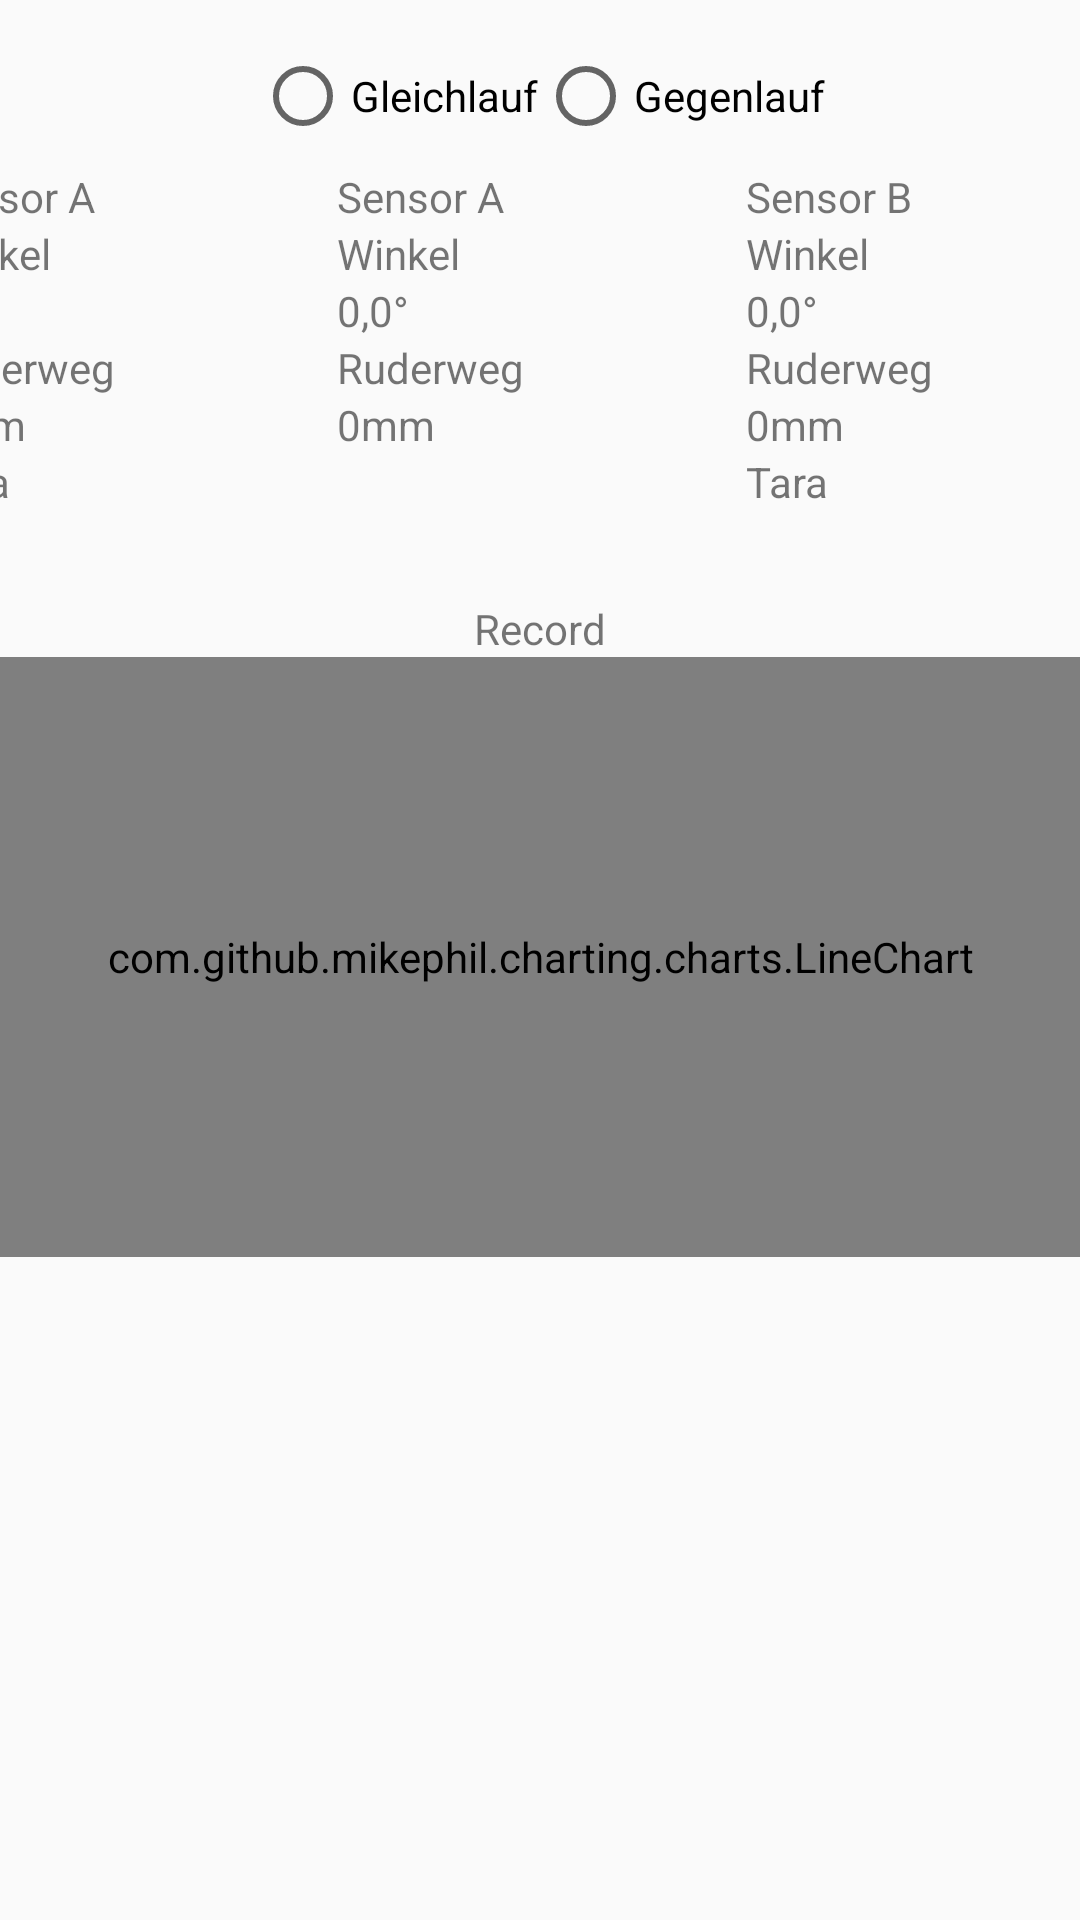

Write the Android layout XML for this screen, with the resource values it uses.
<!-- AndroidManifest.xml: application theme AppTheme -->
<!-- res/layout/fragment_rudder.xml -->
<?xml version="1.0" encoding="utf-8"?>
<androidx.constraintlayout.widget.ConstraintLayout xmlns:android="http://schemas.android.com/apk/res/android"
    xmlns:app="http://schemas.android.com/apk/res-auto"
    xmlns:tools="http://schemas.android.com/tools"
    android:layout_width="match_parent"
    android:layout_height="match_parent">

    <RadioGroup
        android:id="@+id/rudder_rg_type"
        android:layout_width="wrap_content"
        android:layout_height="wrap_content"
        android:layout_gravity="center"
        android:layout_marginTop="16dp"
        android:checkedButton="@id/radioButton"
        android:orientation="horizontal"
        app:layout_constraintEnd_toEndOf="parent"
        app:layout_constraintStart_toStartOf="parent"
        app:layout_constraintTop_toTopOf="parent">

        <RadioButton
            android:id="@+id/rudder_rb_type_1"
            android:layout_width="match_parent"
            android:layout_height="wrap_content"
            android:text="@string/rudder_type_1" />

        <RadioButton
            android:id="@+id/rudder_rb_type_2"
            android:layout_width="match_parent"
            android:layout_height="wrap_content"
            android:text="@string/rudder_type_2" />

    </RadioGroup>

    <LinearLayout
        android:layout_width="409dp"
        android:layout_height="wrap_content"
        android:layout_marginStart="1dp"
        android:layout_marginTop="8dp"
        android:layout_marginEnd="1dp"
        android:orientation="horizontal"
        app:layout_constraintEnd_toEndOf="parent"
        app:layout_constraintStart_toStartOf="parent"
        app:layout_constraintTop_toBottomOf="@+id/rudder_rg_type">

        <LinearLayout
            android:layout_width="wrap_content"
            android:layout_height="match_parent"
            android:layout_weight="1"
            android:orientation="vertical">

            <TextView
                android:layout_width="match_parent"
                android:layout_height="wrap_content"
                android:text="@string/rudder_sensor_a" />

            <TextView
                android:layout_width="match_parent"
                android:layout_height="wrap_content"
                android:text="@string/rudder_angle" />

            <TextView
                android:id="@+id/rudder_tv_angle_a"
                android:layout_width="match_parent"
                android:layout_height="wrap_content"
                android:text="0,0°" />

            <TextView
                android:layout_width="match_parent"
                android:layout_height="wrap_content"
                android:text="@string/rudder_rudderway" />

            <TextView
                android:id="@+id/rudder_tv_way_a"
                android:layout_width="match_parent"
                android:layout_height="wrap_content"
                android:text="0mm" />

            <TextView
                android:id="@+id/rudder_tv_tara_a"
                android:layout_width="match_parent"
                android:layout_height="wrap_content"
                android:text="@string/rudder_tara" />
        </LinearLayout>

        <LinearLayout
            android:layout_width="wrap_content"
            android:layout_height="match_parent"
            android:layout_weight="1"
            android:orientation="vertical">

            <TextView
                android:layout_width="match_parent"
                android:layout_height="wrap_content"
                android:text="@string/rudder_sensor_diff" />

            <TextView
                android:layout_width="match_parent"
                android:layout_height="wrap_content"
                android:text="@string/rudder_angle" />

            <TextView
                android:id="@+id/rudder_tv_angle_diff"
                android:layout_width="match_parent"
                android:layout_height="wrap_content"
                android:text="0,0°" />

            <TextView
                android:layout_width="match_parent"
                android:layout_height="wrap_content"
                android:text="@string/rudder_rudderway" />

            <TextView
                android:id="@+id/rudder_tv_way_diff"
                android:layout_width="match_parent"
                android:layout_height="wrap_content"
                android:text="0mm" />
        </LinearLayout>

        <LinearLayout
            android:layout_width="wrap_content"
            android:layout_height="match_parent"
            android:layout_weight="1"
            android:orientation="vertical">

            <TextView
                android:layout_width="match_parent"
                android:layout_height="wrap_content"
                android:text="@string/rudder_sensor_b" />

            <TextView
                android:layout_width="match_parent"
                android:layout_height="wrap_content"
                android:text="@string/rudder_angle" />

            <TextView
                android:id="@+id/rudder_tv_angle_b"
                android:layout_width="match_parent"
                android:layout_height="wrap_content"
                android:text="0,0°" />

            <TextView
                android:layout_width="match_parent"
                android:layout_height="wrap_content"
                android:text="@string/rudder_rudderway" />

            <TextView
                android:id="@+id/rudder_tv_way_b"
                android:layout_width="match_parent"
                android:layout_height="wrap_content"
                android:text="0mm" />

            <TextView
                android:id="@+id/rudder_tv_tara_b"
                android:layout_width="match_parent"
                android:layout_height="wrap_content"
                android:text="@string/rudder_tara" />
        </LinearLayout>
    </LinearLayout>

    <TextView
        android:id="@+id/rudder_tv_record"
        android:layout_width="wrap_content"
        android:layout_height="wrap_content"
        android:layout_marginTop="200dp"
        android:text="@string/rudder_record"
        app:layout_constraintEnd_toEndOf="parent"
        app:layout_constraintStart_toStartOf="parent"
        app:layout_constraintTop_toTopOf="parent" />

    <com.github.mikephil.charting.charts.LineChart
        android:id="@+id/rudder_canvas"
        android:layout_width="match_parent"
        android:layout_height="200dp"
        app:layout_constraintTop_toBottomOf="@+id/rudder_tv_record" />

</androidx.constraintlayout.widget.ConstraintLayout>
<!-- resources referenced by this layout -->
<resources>
  <string name="rudder_angle">Winkel</string>
  <string name="rudder_record">Record</string>
  <string name="rudder_rudderway">Ruderweg</string>
  <string name="rudder_sensor_a">Sensor A</string>
  <string name="rudder_sensor_b">Sensor B</string>
  <string name="rudder_sensor_diff">Sensor A</string>
  <string name="rudder_tara">Tara</string>
  <string name="rudder_type_1">Gleichlauf</string>
  <string name="rudder_type_2">Gegenlauf</string>
  <style name="AppTheme" parent="Theme.AppCompat.Light.DarkActionBar">
          
          <item name="colorPrimary">@color/colorPrimary</item>
          <item name="colorPrimaryDark">@color/colorPrimaryDark</item>
          <item name="colorAccent">@color/colorAccent</item>
  
  
      </style>
  <color name="colorPrimary">#008577</color>
  <color name="colorPrimaryDark">#00574B</color>
  <color name="colorAccent">#D81B60</color>
</resources>
